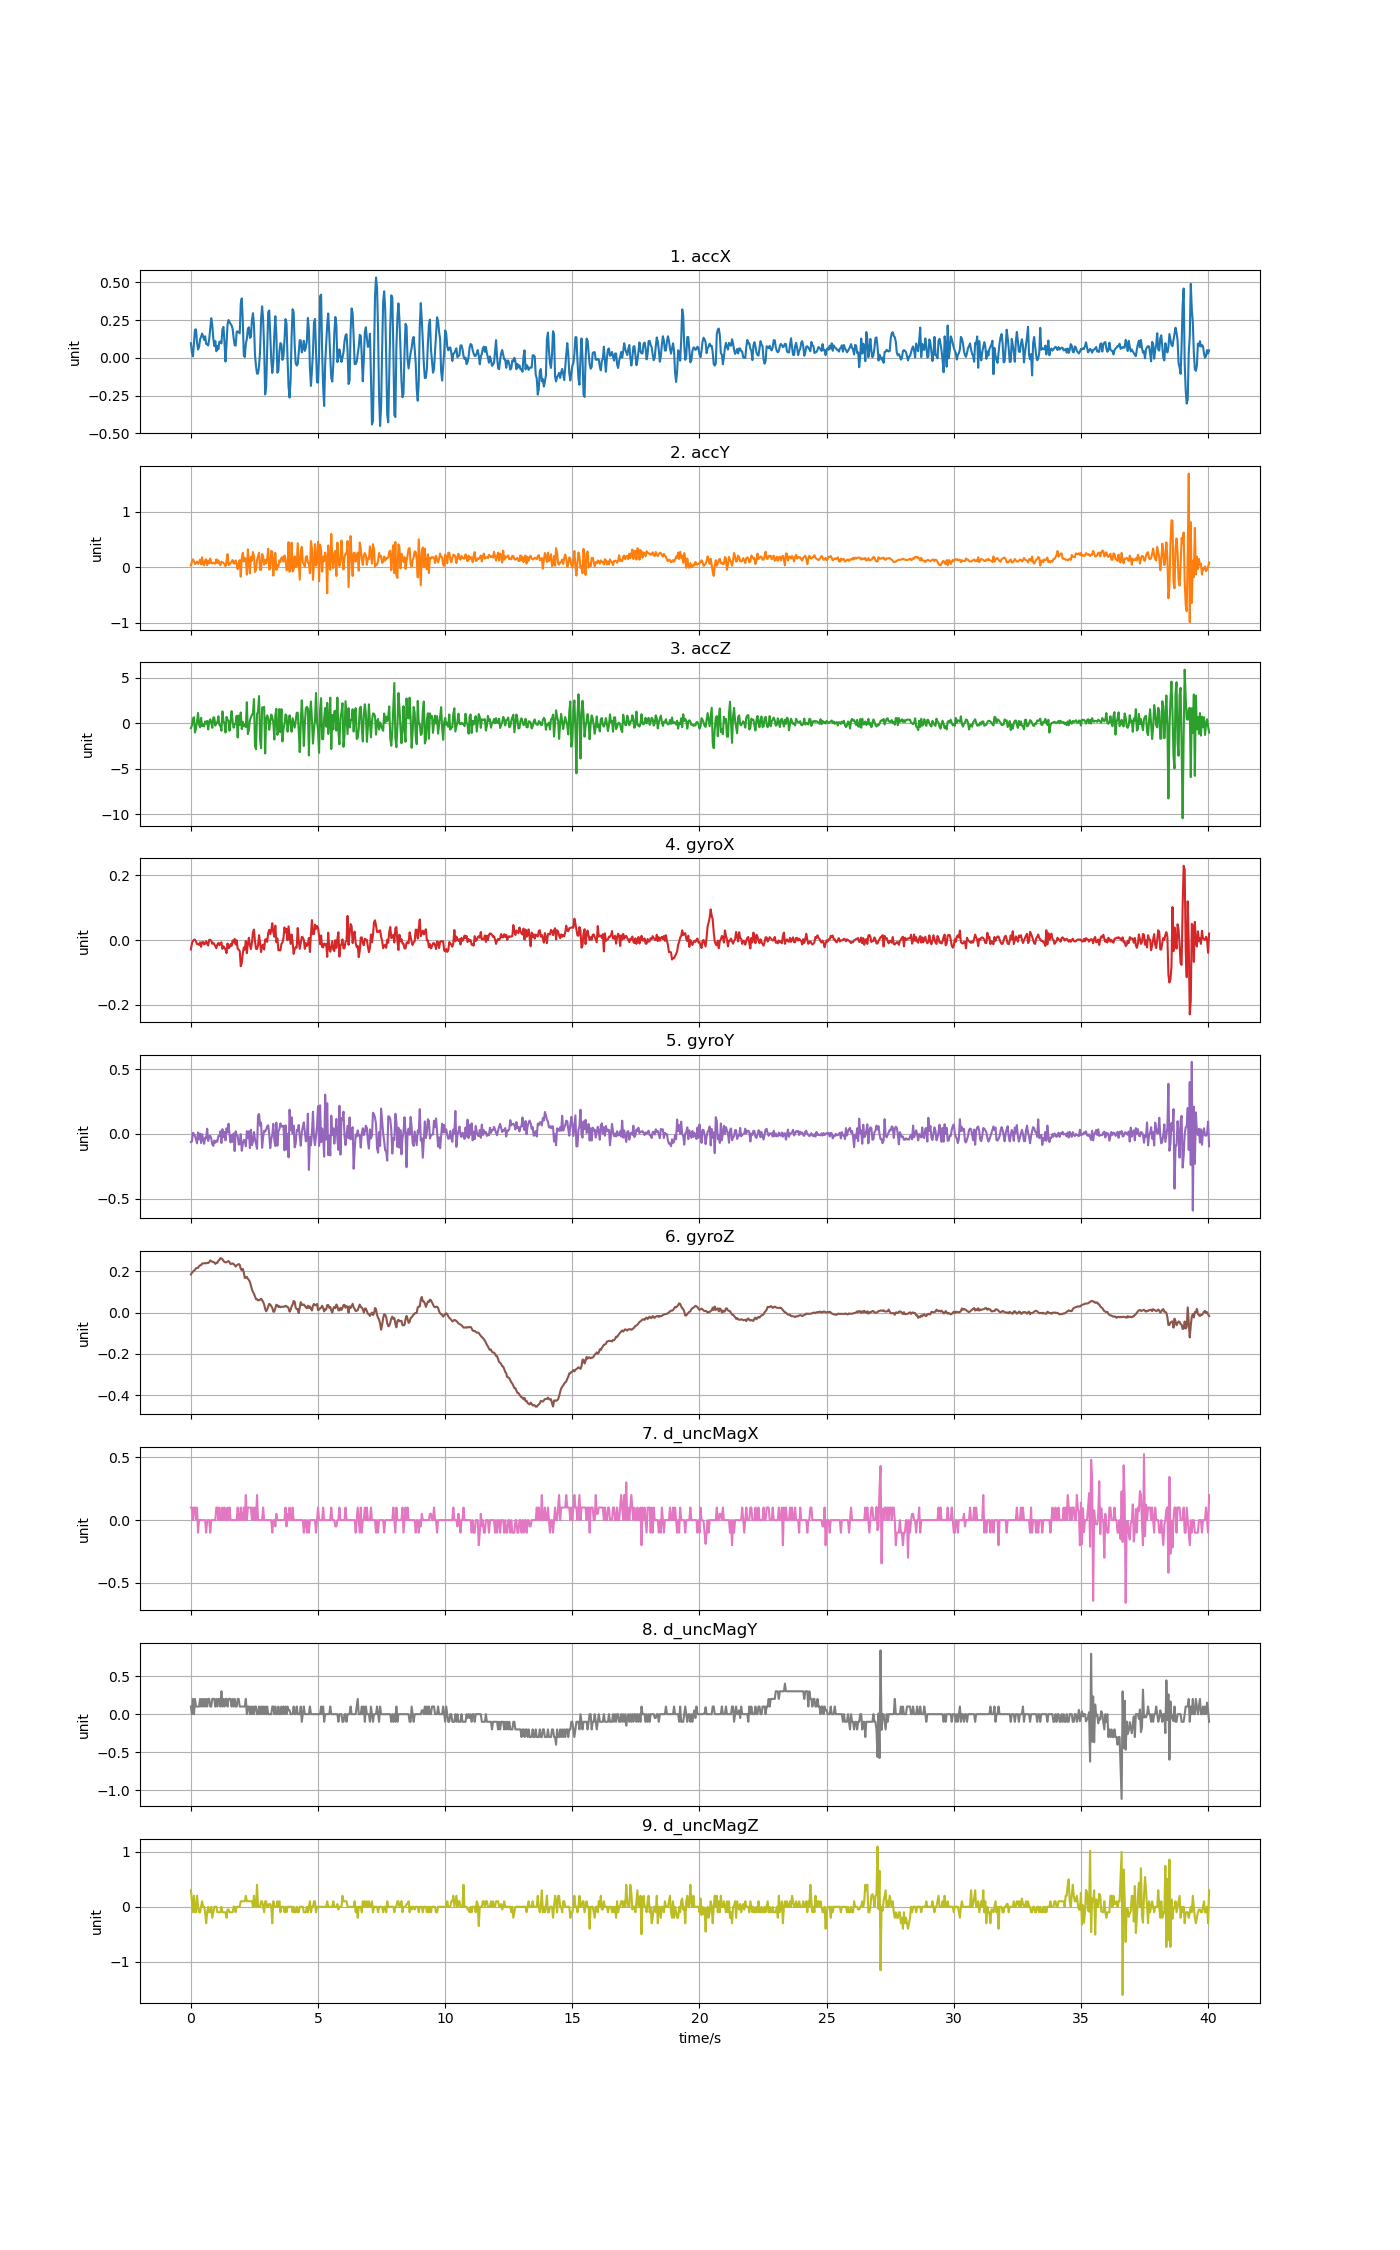

The table this chart was drawn from, first rows:
accX, accY, accZ, gyroX, gyroY, gyroZ, d_uncMagX, d_uncMagY, d_uncMagZ
0.09613, 0.03196, -0.5485, -0.029, -0.0628, 0.1837, 0.1, 0.1, 0.3
0.03424, 0.1008, -0.2636, -0.01067, -0.05914, 0.1923, 0.1, 0.0, 0.09999
0.009697, 0.1416, 0.4828, -0.002731, 0.008668, 0.1969, 0.0, 0.2, -0.09999
0.09565, 0.1058, 0.6372, 0.0009346, -0.001411, 0.2033, 0.1, 0.0, 0.2
0.1858, 0.05614, -1.039, 0.0009346, -0.01454, 0.2063, 0.1, 0.2, -0.1
0.1884, 0.07147, -0.5904, -0.003952, -0.04326, 0.2137, 0.0, 0.1, -0.09999
0.103, 0.1013, 0.1554, -0.0125, -0.07319, 0.2155, 0.1, 0.1, 0.2
0.05519, 0.05997, 1.113, -0.0125, 0.01172, 0.2155, -0.1, 0.09999, 0.0
0.07021, 0.0826, -0.1487, -0.01495, -0.04203, 0.224, 0.0, 0.1, -0.1
0.1223, 0.1353, -0.4791, -0.007007, 0.001949, 0.228, 0.0, 0.2, -0.09999
0.1385, 0.05207, 0.5732, -0.02106, -0.07074, 0.2289, 0.0, 0.1, 0.0
0.1608, 0.1779, -0.3259, -0.007007, -0.002327, 0.2363, 0.0, 0.2, 0.09999
0.1422, 0.05806, -0.1511, -0.005785, -0.03776, 0.2378, 0.0, 0.09999, 0.0
0.1188, 0.0346, -0.3546, -0.01373, -0.07685, 0.2375, 0.0, 0.2, 0.0
0.1425, 0.128, 0.1829, -0.01128, -0.02921, 0.2387, 0.0, 0.09999, -0.09999
0.092, 0.1419, -0.05531, -0.003341, -0.03409, 0.2381, -0.1, 0.2, -0.3
0.08811, 0.03591, 0.2392, -0.01159, 0.04013, 0.2399, 0.0, 0.1, -0.1
0.08188, 0.1203, -0.7005, -0.01678, -0.05425, 0.2393, 0.0, 0.2, 0.0
0.1241, 0.07195, 0.165, 0.0009346, -0.02004, 0.2436, 0.0, 0.2, -0.09999
0.1933, 0.1542, 0.4175, 0.0003238, -0.01516, 0.2521, -0.1, 0.1, -0.1
0.2619, 0.07039, 0.05243, -0.00212, -0.0347, 0.2491, 0.0, 0.1, 0.0
0.217, 0.06859, -0.5222, -0.01159, -0.07991, 0.2454, 0.0, 0.2, -0.2
0.1305, 0.08104, 0.6223, -0.008839, -0.09274, 0.2442, 0.0, 0.2, -0.1
0.07817, 0.06919, 0.6091, -0.0125, -0.0512, 0.2417, 0.0, 0.2, 0.0
0.1103, 0.06524, -0.284, -0.01861, -0.0683, 0.235, 0.0, 0.1, 0.0
0.04322, 0.1426, 0.01532, -0.02533, -0.05181, 0.2405, 0.1, 0.2, 0.0
0.07913, 0.07685, 0.02131, -0.01373, -0.05975, 0.2399, 0.1, 0.1, -0.09999
0.05614, 0.1246, 0.7467, -0.008839, -0.01699, 0.2503, 0.0, 0.2, -0.1
0.1056, 0.06033, -0.2121, -0.01617, -0.01577, 0.2546, 0.1, 0.2, -0.1
0.1074, 0.03687, -0.2648, -0.01006, 0.01997, 0.2631, 0.0, 0.1, -0.09999
0.09553, 0.1002, -0.855, -0.007007, -0.07074, 0.2613, 0.0, 0.3, 0.0
0.1897, 0.08906, 1.283, -0.02717, 0.03677, 0.2576, 0.1, 0.1, -0.1
0.2046, 0.07769, 0.226, -0.01922, -0.02554, 0.2497, 0.0, 0.2, -0.09999
0.1037, 0.05363, -0.04932, -0.02411, 0.01539, 0.2442, 0.1, 0.1, -0.1
-0.02514, 0.01676, -1.041, -0.029, -0.05028, 0.2424, 0.0, 0.2, -0.1
0.08835, 0.1103, 0.6857, -0.0406, 0.04349, 0.243, 0.0, 0.2, -0.2
0.2213, 0.2352, 0.3846, -0.01067, 0.01111, 0.246, 0.1, 0.1, -0.05
0.2503, 0.03855, 0.2093, -0.02533, 0.07892, 0.2491, 0.0, 0.2, -0.04999
0.2377, 0.04776, -0.8442, -0.02289, -0.007825, 0.2424, 0.1, 0.2, -0.1
0.2236, 0.08248, 0.1805, -0.0125, -0.06586, 0.2344, 0.0, 0.2, -0.1
0.2147, 0.09002, 1.313, -0.018, -0.008131, 0.2356, 0.0, 0.1, -0.09999
0.1914, 0.1298, 0.1829, -0.001509, -0.06128, 0.2378, 0.0, 0.2, -0.1
0.1311, 0.06764, -0.5162, -0.007617, 0.00317, 0.2344, 0.0, 0.1, 0.0
0.08356, 0.068, -0.1487, 0.003378, -0.1331, 0.2289, 0.0, 0.2, 0.0
0.08045, 0.1222, -0.017, -0.01403, 0.01997, 0.2219, 0.0, 0.1, -0.09999
0.173, 0.04884, 0.812, -0.0005925, -0.008131, 0.2283, 0.0, 0.09999, 0.0
0.1747, -0.03693, -1.583, -0.02686, -0.01485, 0.2317, 0.1, 0.2, 0.0
0.1682, 0.07608, 0.821, -0.02961, -0.08296, 0.2344, 0.0, 0.2, 0.0
0.1621, 0.1281, -0.1978, -0.03388, -0.07624, 0.2308, 0.0, 0.09999, 0.0
0.36, -0.1723, 1.162, -0.08092, -0.001717, 0.2106, 0.1, 0.1, 0.09999
0.3932, 0.1577, -0.6658, -0.07115, -0.1306, 0.2045, 0.0, 0.09999, 0.1
0.247, 0.2611, 0.1494, -0.04183, -0.07869, 0.2106, 0.0, 0.1, 0.09999
0.01568, 0.1026, -0.3582, -0.02289, -0.04814, 0.1929, 0.1, 0.1, 0.1
0.005387, 0.1681, -0.1595, -0.02961, -0.04814, 0.1672, 0.0, 0.09999, 0.1
0.09385, 0.153, -0.442, -0.002731, -0.09579, 0.1684, 0.2, 0.2, 0.2
0.1252, -0.1362, 2.289, -0.0406, 0.0215, 0.1721, 0.0, 0.0, 0.09999
0.193, 0.3209, -1.209, -0.01098, -0.02982, 0.1629, 0.1, 0.1, 0.1
0.2019, 0.08392, -0.7412, 0.007043, 0.01997, 0.1568, 0.1, 0.1, 0.1
0.1314, -0.113, 0.311, -0.01617, -0.1098, 0.1483, 0.1, 0.0, 0.09999
0.1389, 0.1856, 0.633, -0.02808, 0.03219, 0.1303, 0.1, 0.09999, 0.1
... 942 more rows
